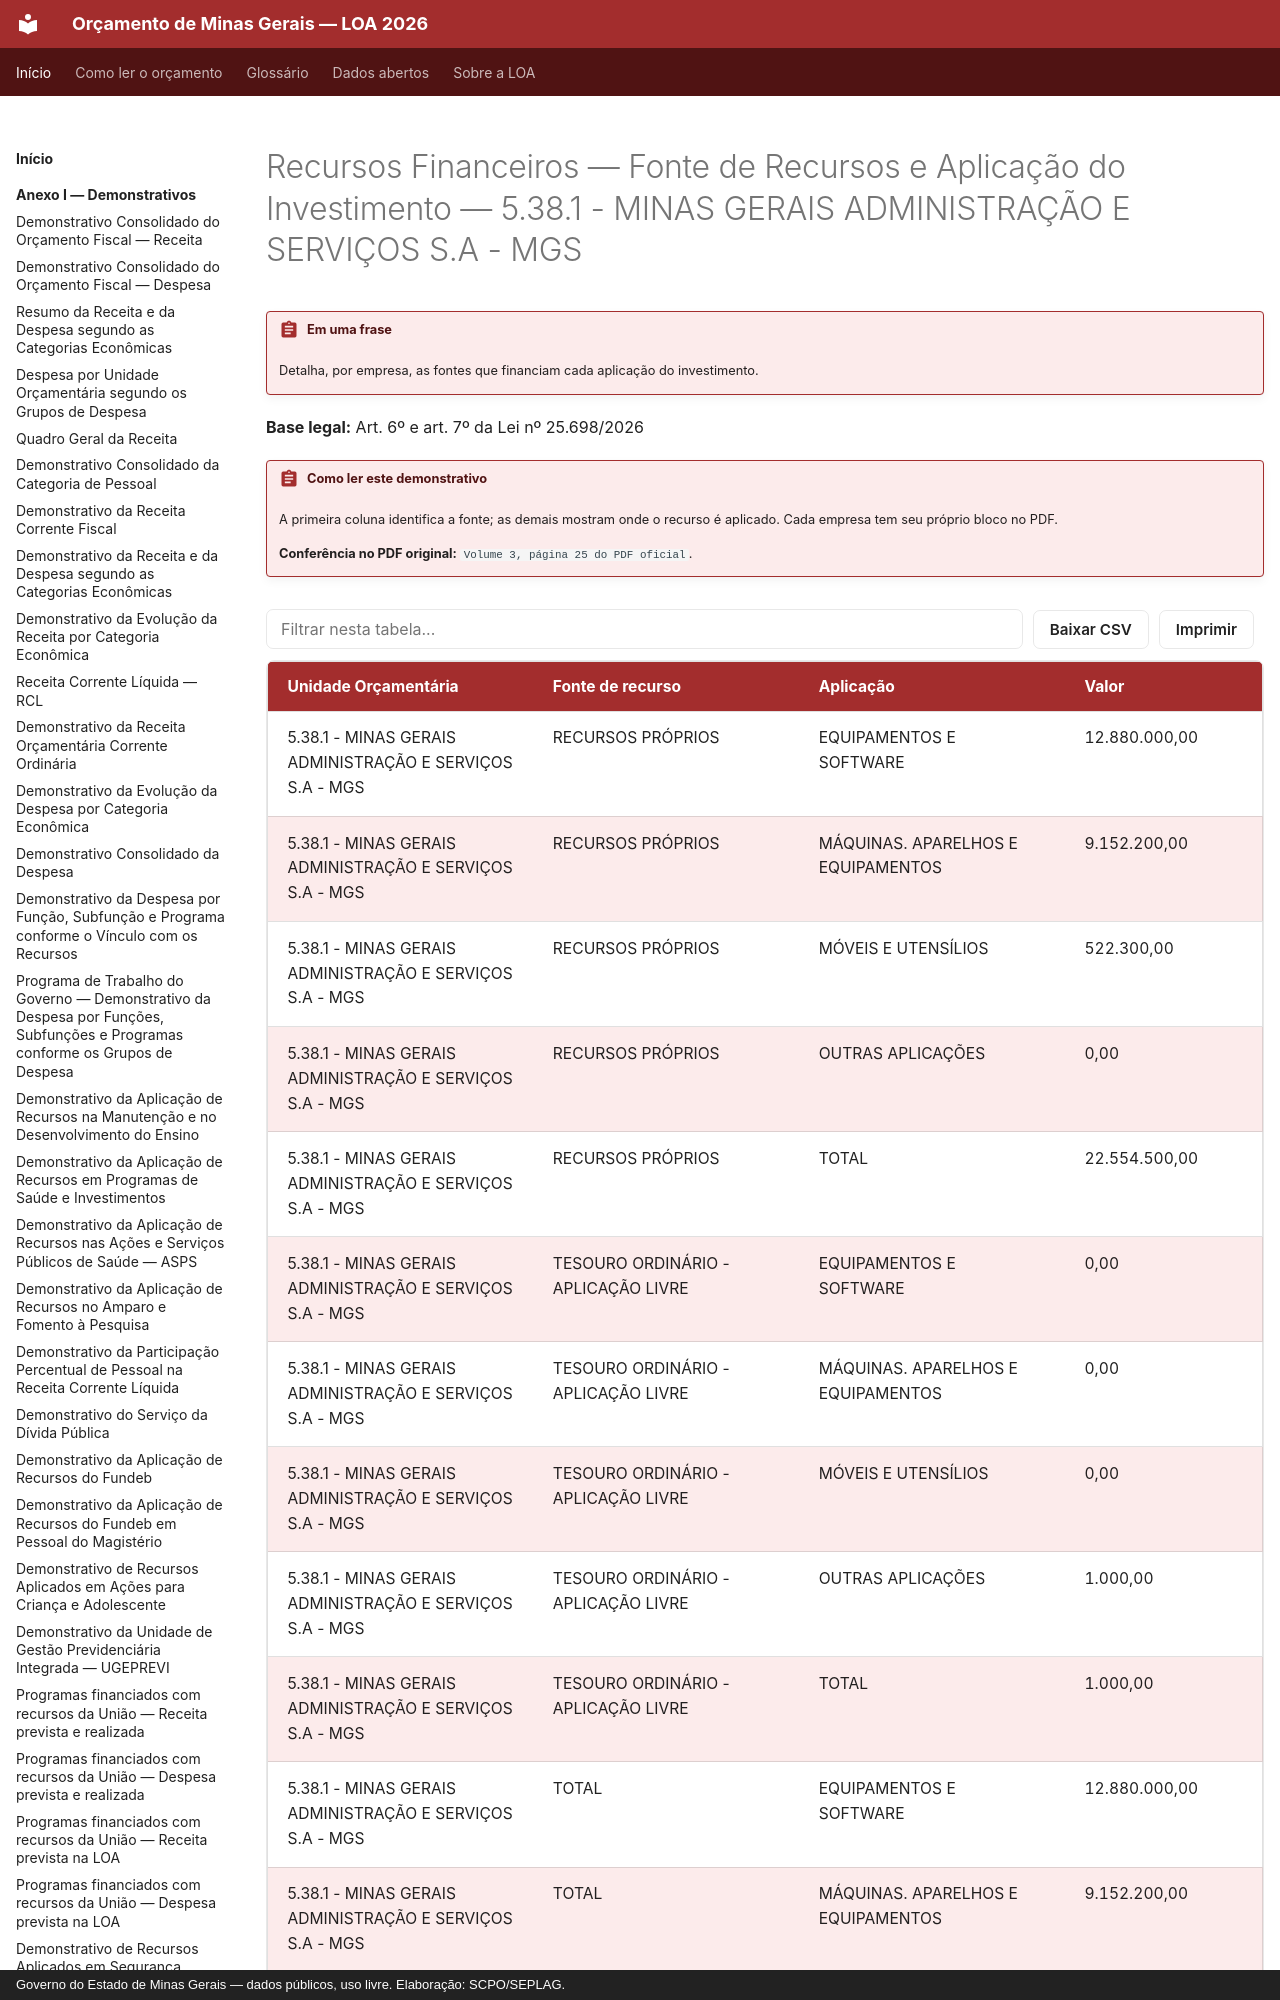

repository: splor-mg/loa-mg · page: anexo-iii/investimentos-recursos-aplicacao/5-38-1-minas-gerais-administracao-e-servicos-s-a-mgs/index.html · generator: mkdocs · copyright: Governo do Estado de Minas Gerais — dados públicos, uso livre. Elaboração: SCPO/SEPLAG.

---
hide:
  - toc
---

# Recursos Financeiros — Fonte de Recursos e Aplicação do Investimento — 5.38.1 - MINAS GERAIS ADMINISTRAÇÃO E SERVIÇOS S.A - MGS

!!! abstract "Em uma frase"
    Detalha, por empresa, as fontes que financiam cada aplicação do investimento.

**Base legal:** Art. 6º e art. 7º da Lei nº 25.698/2026

!!! abstract "Como ler este demonstrativo"

    A primeira coluna identifica a fonte; as demais mostram onde o recurso é aplicado. Cada empresa tem seu próprio bloco no PDF.

    **Conferência no PDF original:** `Volume 3, página 25 do PDF oficial`.
